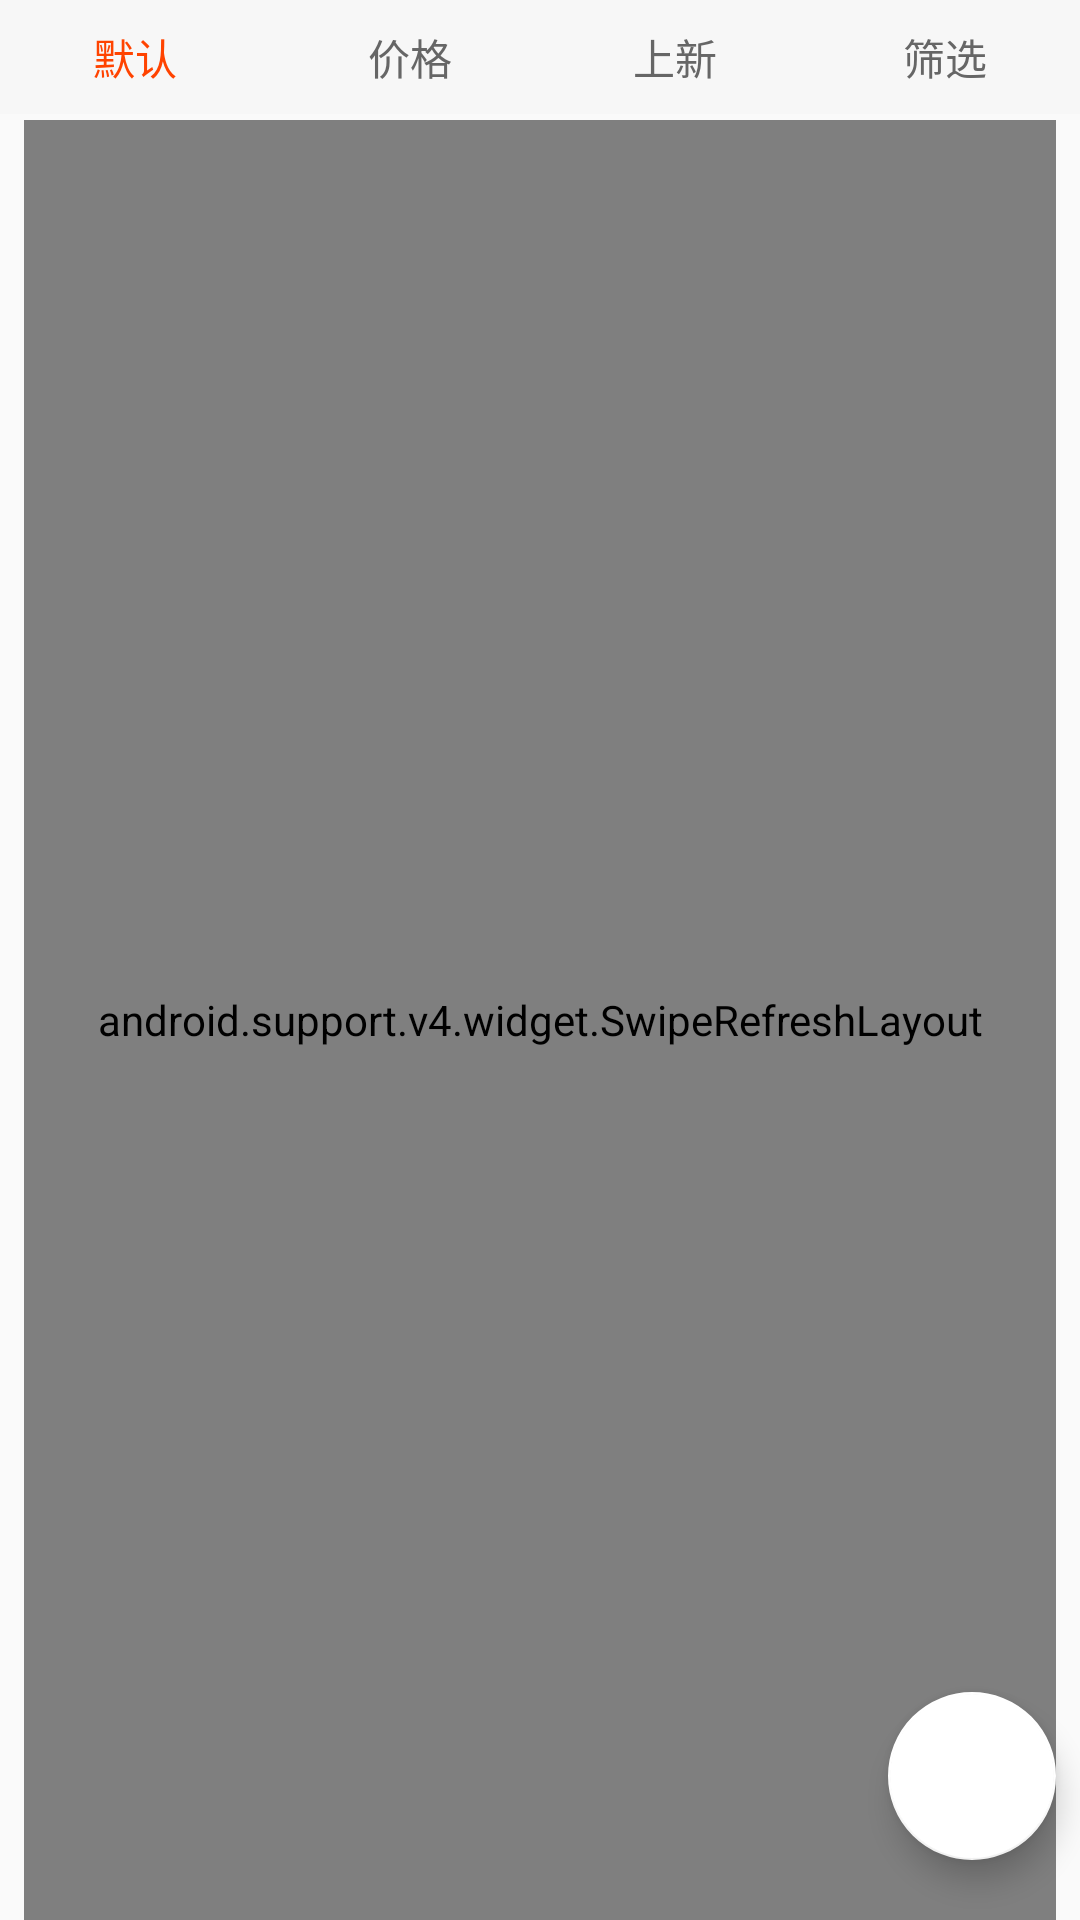

This screen was rendered from an Android layout file. Write that file and the resources it references.
<!-- AndroidManifest.xml: application theme AppTheme.NoActionBar -->
<!-- res/layout/fragment_style.xml -->
<?xml version="1.0" encoding="utf-8"?>
<android.support.constraint.ConstraintLayout
    xmlns:android="http://schemas.android.com/apk/res/android"
    xmlns:app="http://schemas.android.com/apk/res-auto"
    xmlns:tools="http://schemas.android.com/tools"
    android:layout_width="match_parent"
    android:layout_height="match_parent"
    >

    
    
    

    <LinearLayout
        android:id="@+id/linearLayout2"
        android:layout_width="match_parent"
        android:layout_height="40dp"
        android:background="@drawable/line_bottom"
        android:orientation="horizontal"
        android:paddingBottom="2dp"
        app:layout_constraintStart_toStartOf="parent"
        app:layout_constraintTop_toTopOf="parent">

        <Button
            android:id="@+id/bt_default"
            android:layout_width="0dp"
            android:layout_height="wrap_content"
            android:layout_weight="1"
            android:background="@color/light_background"
            android:text="默认"

            android:textColor="@color/colorPrimary"/>

        <Button
            android:id="@+id/bt_price"
            android:layout_width="0dp"
            android:layout_height="wrap_content"
            android:layout_weight="1"
            android:background="@color/light_background"
            android:text=" 价格"
            android:textColor="@color/gray"/>

        <Button
            android:id="@+id/bt_new"
            android:layout_width="0dp"
            android:layout_height="wrap_content"
            android:layout_weight="1"
            android:background="@color/light_background"
            android:text="上新"
            android:textColor="@color/gray"/>

        <Button
            android:id="@+id/bt_filter"
            android:layout_width="0dp"
            android:layout_height="wrap_content"
            android:layout_weight="1"
            android:background="@color/light_background"
            android:text="筛选"
            android:textColor="@color/gray"/>
    </LinearLayout>

    <android.support.v4.widget.SwipeRefreshLayout
        android:id="@+id/swipe_refresh"
        android:layout_width="0dp"
        android:layout_height="0dp"
        android:layout_marginEnd="8dp"
        android:layout_marginStart="8dp"
        app:layout_constraintBottom_toBottomOf="parent"
        app:layout_constraintEnd_toEndOf="parent"
        app:layout_constraintHorizontal_bias="1.0"
        app:layout_constraintStart_toStartOf="parent"
        app:layout_constraintTop_toBottomOf="@+id/linearLayout2"
        app:layout_constraintVertical_bias="0.0">

<yonky.multiple_status_view.MultipleStatusView
    android:layout_width="match_parent"
    android:layout_height="match_parent">
    <android.support.v7.widget.RecyclerView
        android:id="@+id/rv_style"
        android:layout_width="match_parent"
        android:layout_height="match_parent"/>
</yonky.multiple_status_view.MultipleStatusView>



    </android.support.v4.widget.SwipeRefreshLayout>

    <android.support.design.widget.FloatingActionButton
        android:id="@+id/fab"
        android:layout_width="wrap_content"
        android:layout_height="wrap_content"
        android:layout_marginBottom="20dp"
        android:layout_marginRight="8dp"
        android:src="@drawable/top_icon"
        app:backgroundTint="@color/white"
        app:layout_constraintBottom_toBottomOf="parent"
        app:layout_constraintEnd_toEndOf="parent"
        app:rippleColor="@color/white"/>
</android.support.constraint.ConstraintLayout>
<!-- res/layout/topbar.xml (included above) -->
<?xml version="1.0" encoding="utf-8"?>
<android.support.v7.widget.Toolbar
    xmlns:android="http://schemas.android.com/apk/res/android"
    xmlns:app="http://schemas.android.com/apk/res-auto"
   android:id="@+id/toolbar"
   android:layout_width="match_parent"
    android:layout_height="?attr/actionBarSize"
   app:contentInsetLeft="0dp"
   app:contentInsetStart="0dp">


    <LinearLayout
        android:layout_width="match_parent"
        android:layout_height="wrap_content">

        <Button
            android:id="@+id/bt_region"
            android:layout_width="wrap_content"
            android:layout_height="wrap_content"
            android:layout_margin="0dp"
            android:background="@android:color/transparent"
            android:textColor="@color/gray"/>

        <android.support.v7.widget.SearchView
            android:id="@+id/searchView"
            android:layout_width="0dp"
            android:layout_height="wrap_content"
            android:layout_weight="1"
            />

        <ImageView
            android:id="@+id/imageView"
            android:layout_width="20dp"
            android:layout_height="20dp"
            android:layout_marginBottom="8dp"
            android:layout_marginRight="8dp"
            android:layout_marginTop="8dp"
            app:srcCompat="@drawable/talk"/>
    </LinearLayout>


</android.support.v7.widget.Toolbar>
<!-- resources referenced by this layout -->
<resources>
  <color name="colorPrimary">#FF4300</color>
  <color name="gray">#666666</color>
  <color name="light_background">#f7f7f7</color>
  <color name="white">#ffff</color>
  <style name="AppTheme.NoActionBar">
          <item name="windowActionBar">false</item>
          <item name="windowNoTitle">true</item>
      </style>
</resources>
